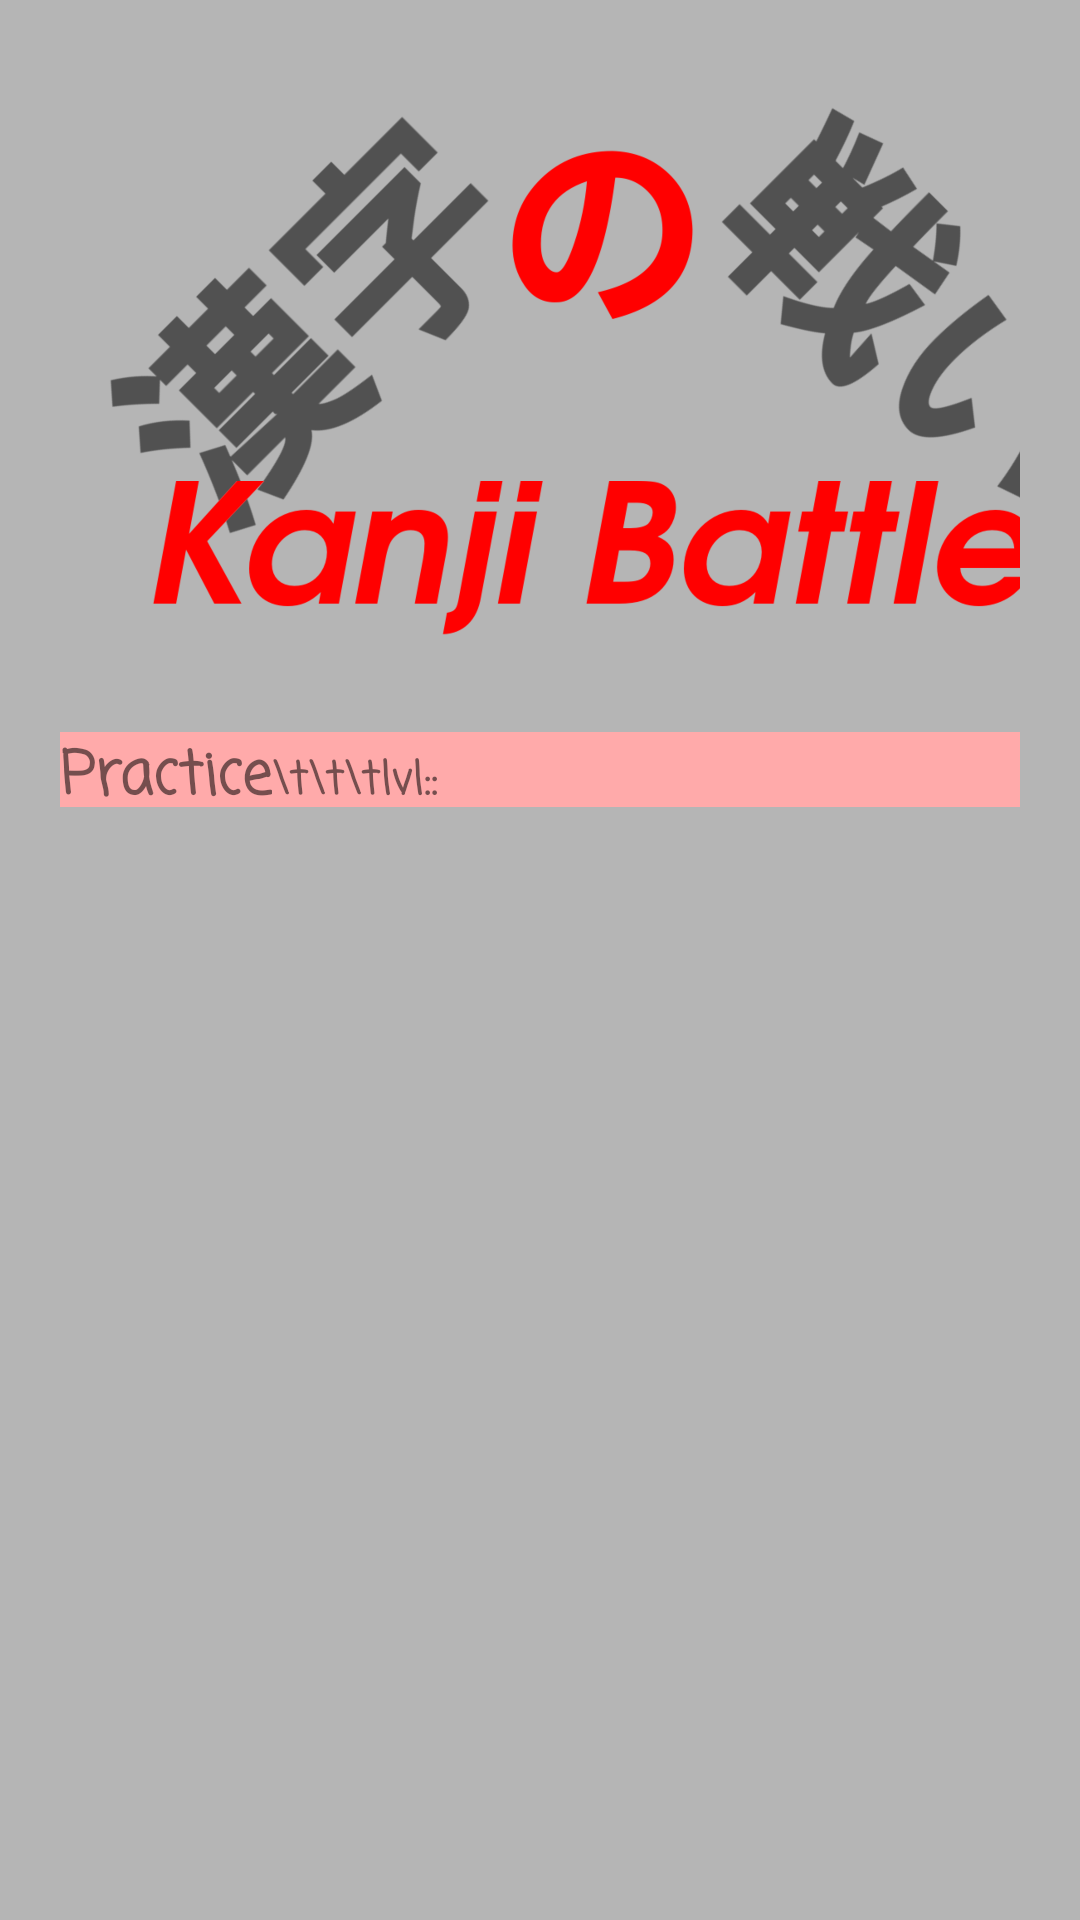

Android layout source for this screen:
<!-- AndroidManifest.xml: application theme Theme.KanjiBattle -->
<!-- res/layout/activity_main.xml -->
<?xml version="1.0" encoding="utf-8"?>
<androidx.constraintlayout.widget.ConstraintLayout xmlns:android="http://schemas.android.com/apk/res/android"
    xmlns:app="http://schemas.android.com/apk/res-auto"
    xmlns:tools="http://schemas.android.com/tools"
    android:layout_width="match_parent"
    android:layout_height="match_parent"
    android:background="#B5B5B5"
    tools:context=".MainActivity">

    <ScrollView
        android:layout_width="fill_parent"
        android:layout_height="wrap_content">
        <LinearLayout
            android:layout_width="match_parent"
            android:layout_height="match_parent"
            android:orientation="vertical"
            android:layout_margin="20dp">
                <ImageView
                    android:id="@+id/imageView7"
                    android:layout_width="370dp"
                    android:layout_height="224dp"
                    app:srcCompat="@drawable/logo"
                    tools:layout_editor_absoluteX="0dp"
                    tools:layout_editor_absoluteY="0dp"
                    android:scaleType="centerInside"/>

                <LinearLayout
                    android:layout_width="match_parent"
                    android:layout_height="wrap_content"
                    android:orientation="vertical"
                    android:background="#FFFFF0">

                    <LinearLayout
                        android:layout_width="match_parent"
                        android:layout_height="wrap_content"
                        android:background="#ffaaaa">

                        <TextView
                            android:layout_width="wrap_content"
                            android:layout_height="25dp"
                            android:fontFamily="casual"
                            android:text="Practice"
                            android:textSize="20dp"
                            android:textStyle="bold"></TextView>

                        <TextView
                            android:id="@+id/scoretxt"
                            android:layout_width="wrap_content"
                            android:layout_height="25dp"
                            android:fontFamily="casual"
                            android:text="\t\t\tlvl::"
                            android:textSize="15dp"
                            android:textStyle="bold"></TextView>
                    </LinearLayout>

                    <LinearLayout
                        android:id="@+id/wrapping"
                        android:layout_width="match_parent"
                        android:layout_height="wrap_content"
                        android:orientation="vertical">
                    </LinearLayout>
                </LinearLayout>
        </LinearLayout>
    </ScrollView>
</androidx.constraintlayout.widget.ConstraintLayout>
<!-- resources referenced by this layout -->
<resources>
  <!-- drawable logo: png bitmap (drawable, 1027997 bytes) -->
  <style name="Theme.KanjiBattle" parent="Theme.MaterialComponents.DayNight.DarkActionBar">
          
          <item name="colorPrimary">@color/purple_500</item>
          <item name="colorPrimaryVariant">@color/purple_700</item>
          <item name="colorOnPrimary">@color/white</item>
          
          <item name="colorSecondary">@color/teal_200</item>
          <item name="colorSecondaryVariant">@color/teal_700</item>
          <item name="colorOnSecondary">@color/black</item>
          
          <item name="android:statusBarColor" tools:targetApi="l">?attr/colorPrimaryVariant</item>
          
      </style>
  <!-- not gathered from this repository: default colours our renderer supplied (Android Studio template values) -->
  <color name="purple_500">#FF6200EE</color>
  <color name="purple_700">#FF3700B3</color>
  <color name="teal_200">#FF03DAC5</color>
  <color name="teal_700">#FF018786</color>
  <color name="black">#FF000000</color>
  <color name="white">#FFFFFFFF</color>
</resources>
